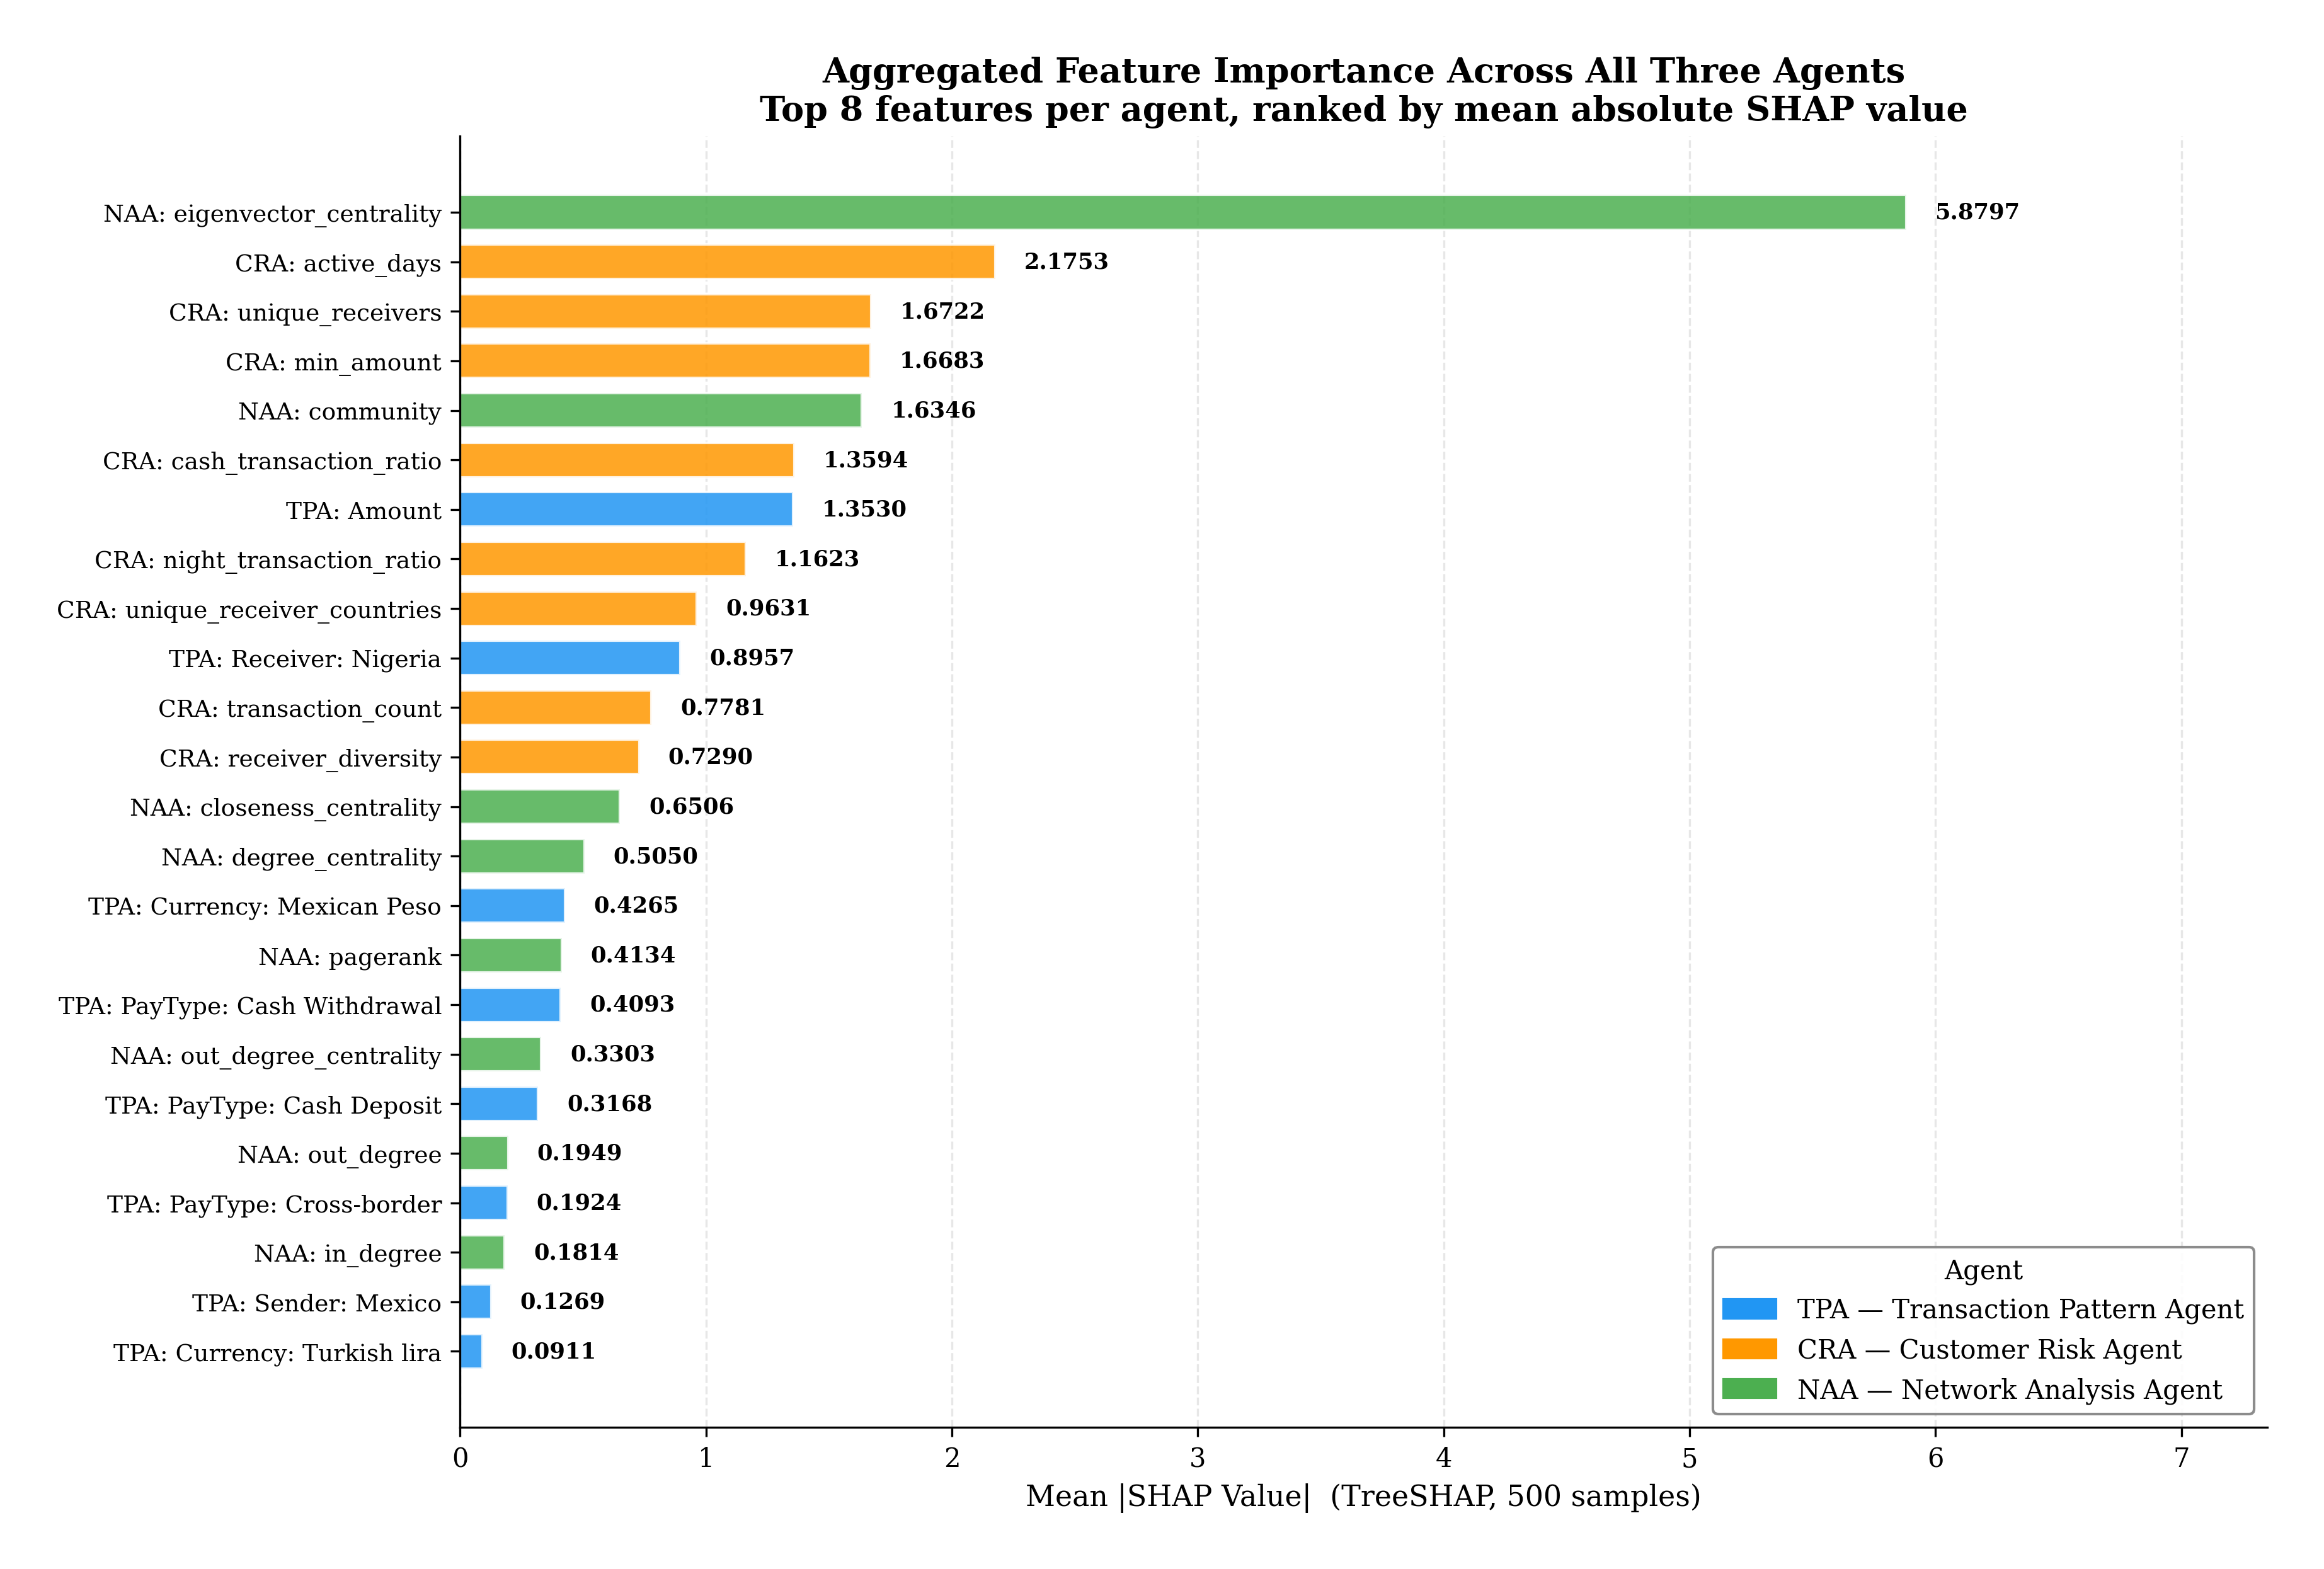

Here is the Python script that generated this plot:
"""
Figure Z  (Fig 5.21): Aggregated Feature Importance — All Three Agents
Combines TreeSHAP importance from real models into a single grouped view.
Top 8 features per agent, horizontally grouped with agent colour coding.
For: Chapter 5, Section 5.5.3
"""

import warnings
warnings.filterwarnings("ignore")

import pathlib, pickle, json
import numpy as np
import pandas as pd
import matplotlib.pyplot as plt
import matplotlib.patches as mpatches
import joblib
import shap

# ── paths ───────────────────────────────────────────────────────────────
ROOT   = pathlib.Path(__file__).resolve().parents[3]
OUT    = ROOT / "simulation_tests" / "reports" / "charts"
MODELS = {
    "TPA": ROOT / "ai-services/agents/transaction_pattern_agent/trained_models/xgboost_transaction_pattern_agent.pkl",
    "CRA": ROOT / "ai-services/agents/customer_risk_agent/trained_models/customer_risk_model.pkl",
    "NAA": ROOT / "ai-services/agents/network_analysis_agent/trained_models/network_analysis_catboost_model.pkl",
}
NAA_META = ROOT / "ai-services/agents/network_analysis_agent/trained_models/network_analysis_catboost_metadata.json"

COLORS = {"TPA": "#2196F3", "CRA": "#FF9800", "NAA": "#4CAF50"}
LABELS = {
    "TPA": "Transaction Pattern Agent",
    "CRA": "Customer Risk Agent",
    "NAA": "Network Analysis Agent",
}

# ── style ───────────────────────────────────────────────────────────────
plt.rcParams.update({
    "font.family": "serif",
    "font.size": 10,
    "figure.dpi": 300,
    "savefig.dpi": 300,
    "savefig.bbox": "tight",
    "savefig.pad_inches": 0.3,
})

# ── TPA feature names ──────────────────────────────────────────────────
_PAY_TYPES = ["ACH", "Cash Deposit", "Cash Withdrawal", "Cheque",
              "Credit card", "Cross-border", "Debit card"]
_CURRENCIES = ["Albanian lek", "Dirham", "Euro", "Indian rupee", "Mexican Peso",
               "Moroccan dirham", "Naira", "Pakistani rupee", "Swiss franc",
               "Turkish lira", "UK pounds", "US dollar", "Yen"]
_SENDER = ["Albania", "Austria", "France", "Germany", "India", "Italy",
           "Japan", "Mexico", "Morocco", "Nigeria", "Pakistan", "Spain",
           "Switzerland", "Turkey", "UAE", "UK"]
_RECV = ["Albania", "Austria", "France", "Germany", "India", "Italy",
         "Japan", "Mexico", "Netherlands", "Nigeria", "Pakistan", "Spain",
         "Switzerland", "Turkey", "UAE", "UK", "USA"]

# ── load models & compute SHAP ─────────────────────────────────────────
print("Loading models...")
np.random.seed(42)
N = 500

# --- TPA ---
tpa_model = joblib.load(MODELS["TPA"])
n_tpa = tpa_model.n_features_in_
tpa_names = ["Amount"]
for prefix, cats in [("PayType", _PAY_TYPES), ("Currency", _CURRENCIES),
                     ("Sender", _SENDER), ("Receiver", _RECV)]:
    for c in cats:
        tpa_names.append(f"{prefix}: {c}")
while len(tpa_names) < n_tpa:
    tpa_names.append(f"extra_{len(tpa_names)}")
tpa_names = tpa_names[:n_tpa]

tpa_X = np.zeros((N, n_tpa), dtype=np.float32)
tpa_X[:, 0] = np.random.lognormal(7, 2, N)
offset = 1
for prefix, cats in [("PayType", _PAY_TYPES), ("Currency", _CURRENCIES),
                     ("Sender", _SENDER), ("Receiver", _RECV)]:
    n_c = len(cats)
    for i in range(N):
        tpa_X[i, offset + np.random.randint(0, min(n_c, n_tpa - offset))] = 1.0
    offset += n_c

tpa_shap = shap.TreeExplainer(tpa_model).shap_values(pd.DataFrame(tpa_X, columns=tpa_names))
if isinstance(tpa_shap, list):
    tpa_shap = tpa_shap[1]
elif tpa_shap.ndim == 3:
    tpa_shap = tpa_shap[:, :, 1]
print(f"  TPA: {tpa_shap.shape}")

# --- CRA ---
with open(MODELS["CRA"], "rb") as f:
    cra_b = pickle.load(f)
cra_model, cra_names, cra_scaler = cra_b["model"], cra_b["feature_names"], cra_b["scaler"]
cra_ranges = {
    "transaction_count": (1, 500), "total_amount": (100, 500000),
    "avg_amount": (50, 50000), "median_amount": (50, 30000),
    "max_amount": (100, 200000), "min_amount": (1, 5000),
    "std_amount": (0, 50000), "active_days": (1, 365),
    "transactions_per_day": (0.01, 20), "cross_border_ratio": (0, 1),
    "cash_transaction_ratio": (0, 1), "amount_consistency": (0, 1),
    "large_transaction_ratio": (0, 1), "unique_receivers": (1, 200),
    "unique_receiver_countries": (1, 30), "receiver_diversity": (0, 1),
    "night_transaction_ratio": (0, 1), "weekend_transaction_ratio": (0, 1),
    "unique_currencies": (1, 10),
}
cra_raw = np.column_stack([
    np.random.uniform(*cra_ranges.get(f, (0, 1)), N).astype(np.float32)
    for f in cra_names
])
cra_X = cra_scaler.transform(cra_raw)
cra_shap = shap.TreeExplainer(cra_model).shap_values(pd.DataFrame(cra_X, columns=cra_names))
if isinstance(cra_shap, list):
    cra_shap = cra_shap[1]
elif cra_shap.ndim == 3:
    cra_shap = cra_shap[:, :, 1]
print(f"  CRA: {cra_shap.shape}")

# --- NAA ---
with open(MODELS["NAA"], "rb") as f:
    naa_model = pickle.load(f)
with open(NAA_META) as f:
    naa_names = json.load(f)["features"]["list"]
naa_ranges = {
    "in_degree": (0, 500), "out_degree": (0, 500),
    "degree_centrality": (0, 0.01), "in_degree_centrality": (0, 0.01),
    "out_degree_centrality": (0, 0.01), "betweenness_centrality": (0, 0.001),
    "closeness_centrality": (0, 1), "pagerank": (0, 0.001),
    "eigenvector_centrality": (0, 0.1), "clustering_coefficient": (0, 1),
    "community": (0, 50),
}
naa_X = np.column_stack([
    np.random.uniform(*naa_ranges.get(f, (0, 1)), N).astype(np.float32)
    for f in naa_names
])
naa_shap = shap.TreeExplainer(naa_model).shap_values(pd.DataFrame(naa_X, columns=naa_names))
if isinstance(naa_shap, list):
    naa_shap = naa_shap[1]
elif naa_shap.ndim == 3:
    naa_shap = naa_shap[:, :, 1]
print(f"  NAA: {naa_shap.shape}")

# ── collect top 8 features per agent ────────────────────────────────────
TOP_K = 8
all_features = []  # list of (agent, feature_name, mean_abs_shap)

for agent, shap_vals, names in [("TPA", tpa_shap, tpa_names),
                                 ("CRA", cra_shap, cra_names),
                                 ("NAA", naa_shap, naa_names)]:
    mean_abs = np.abs(shap_vals).mean(axis=0)
    top_idx = np.argsort(mean_abs)[::-1][:TOP_K]
    for idx in top_idx:
        all_features.append((agent, names[idx], mean_abs[idx]))

# Sort by SHAP value (highest first)
all_features.sort(key=lambda x: x[2], reverse=True)

# ── figure ──────────────────────────────────────────────────────────────
fig, ax = plt.subplots(figsize=(12, 8))

labels_display = [f"{agent}: {feat}" for agent, feat, _ in all_features]
values = [v for _, _, v in all_features]
bar_colors = [COLORS[a] for a, _, _ in all_features]

# Reverse for horizontal bar (highest at top)
labels_display = labels_display[::-1]
values = values[::-1]
bar_colors = bar_colors[::-1]

y_pos = np.arange(len(labels_display))
bars = ax.barh(y_pos, values, color=bar_colors, alpha=0.85,
               edgecolor="white", height=0.7)

# Value annotations
for bar, val in zip(bars, values):
    ax.text(val + max(values) * 0.02,
            bar.get_y() + bar.get_height() / 2,
            f"{val:.4f}", va="center", fontsize=8.5, fontweight="bold")

ax.set_yticks(y_pos)
ax.set_yticklabels(labels_display, fontsize=9)
ax.set_xlabel("Mean |SHAP Value|  (TreeSHAP, 500 samples)", fontsize=11)
ax.set_title(
    "Aggregated Feature Importance Across All Three Agents\n"
    "Top 8 features per agent, ranked by mean absolute SHAP value",
    fontsize=13, fontweight="bold",
)
ax.set_xlim(0, max(values) * 1.25)
ax.xaxis.grid(True, linestyle="--", alpha=0.3, zorder=0)
ax.set_axisbelow(True)

for sp in ("top", "right"):
    ax.spines[sp].set_visible(False)

# Legend
legend_patches = [
    mpatches.Patch(color=COLORS[a], label=f"{a} — {LABELS[a]}")
    for a in ["TPA", "CRA", "NAA"]
]
ax.legend(handles=legend_patches, loc="lower right", fontsize=10,
          framealpha=0.9, edgecolor="grey", title="Agent", title_fontsize=10)

plt.tight_layout()
out_path = OUT / "figZ_aggregated_feature_importance.png"
plt.savefig(out_path)
plt.close()
print(f"\n✅  Saved → {out_path}")
